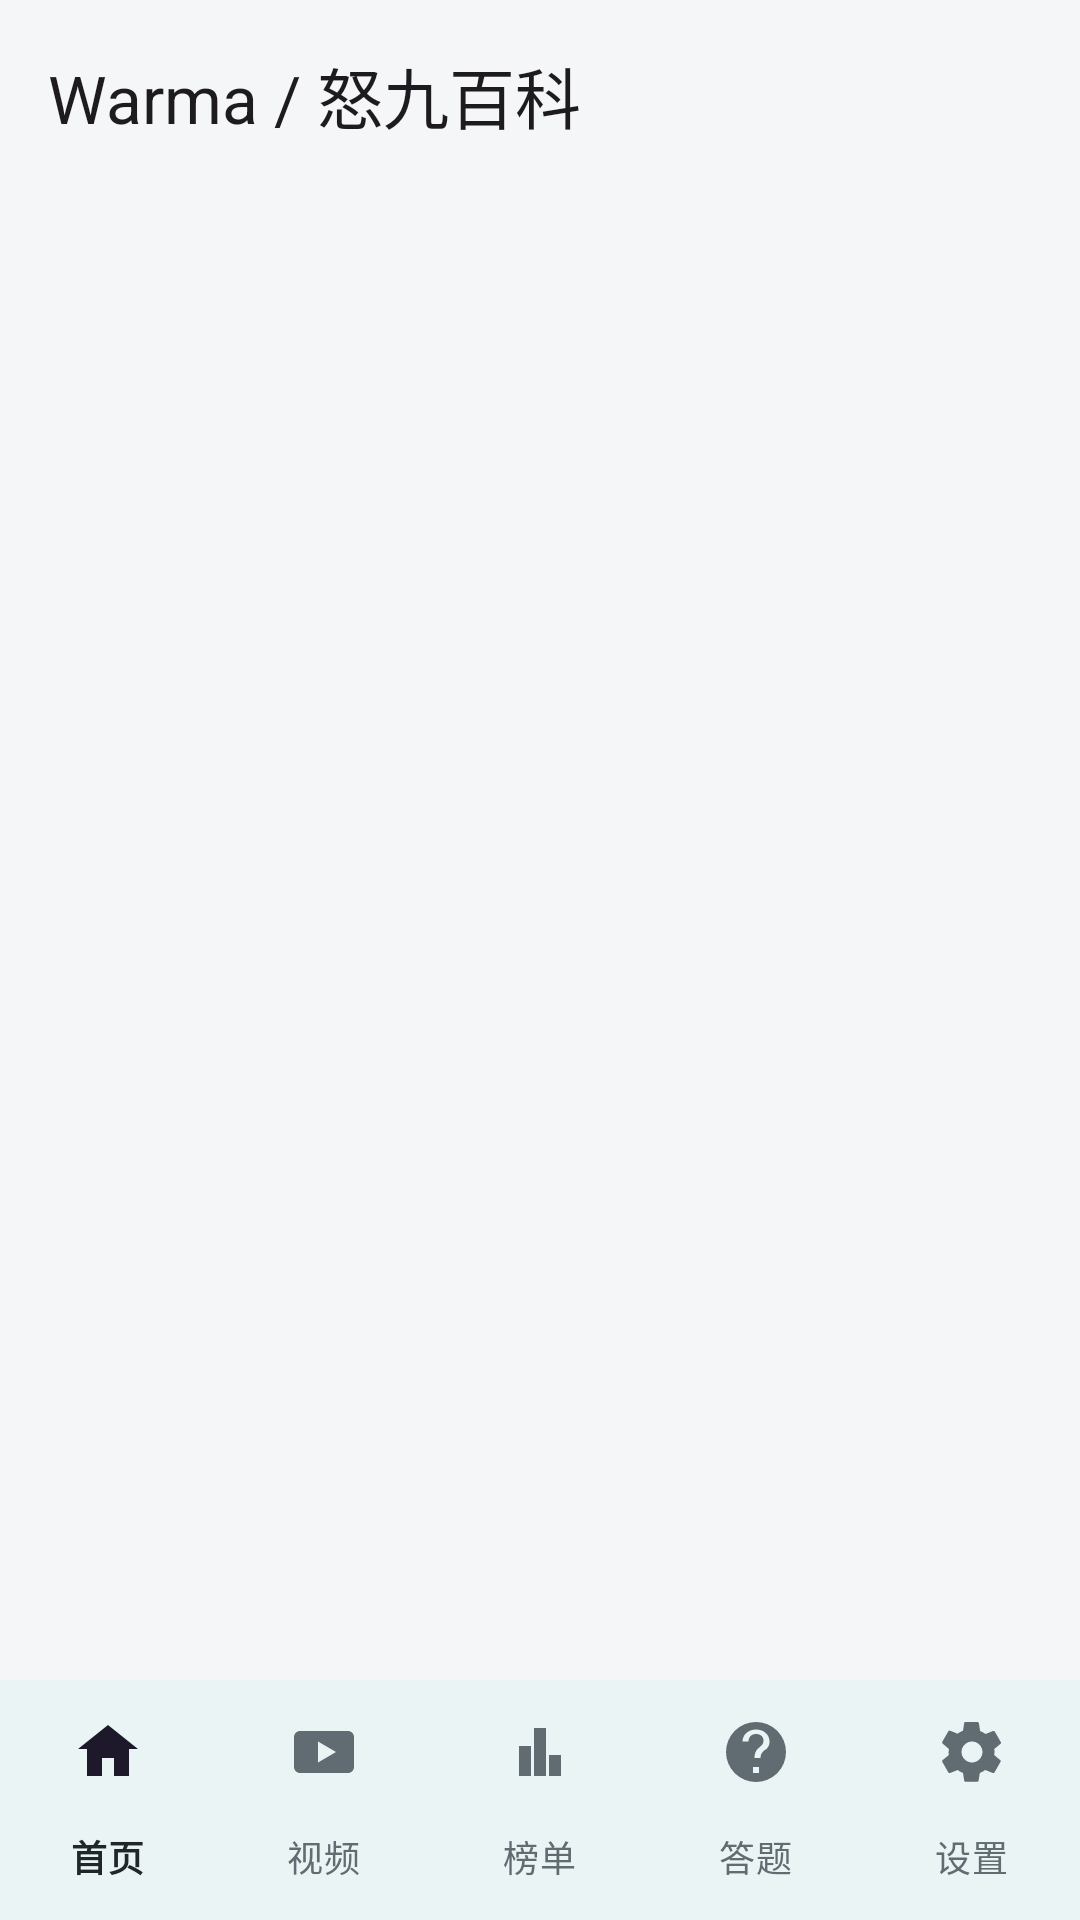

Here is an Android app screen rendered from its layout file. Give the layout XML and the strings, colors and styles it references.
<!-- AndroidManifest.xml: application theme Theme.EncyclopediaApp -->
<!-- res/layout/activity_main.xml -->
<?xml version="1.0" encoding="utf-8"?>
<LinearLayout xmlns:android="http://schemas.android.com/apk/res/android"
    xmlns:app="http://schemas.android.com/apk/res-auto"
    android:layout_width="match_parent"
    android:layout_height="match_parent"
    android:background="@color/background"
    android:fitsSystemWindows="true"
    android:orientation="vertical">

    <com.google.android.material.appbar.MaterialToolbar
        android:id="@+id/toolbar"
        android:layout_width="match_parent"
        android:layout_height="?attr/actionBarSize"
        android:background="@color/background"
        app:title="@string/app_name"
        app:titleTextAppearance="@style/TextAppearance.Material3.TitleLarge" />

    <FrameLayout
        android:id="@+id/fragmentContainer"
        android:layout_width="match_parent"
        android:layout_height="0dp"
        android:layout_weight="1" />

    <com.google.android.material.bottomnavigation.BottomNavigationView
        android:id="@+id/bottomNav"
        android:layout_width="match_parent"
        android:layout_height="wrap_content"
        android:paddingBottom="0dp"
        android:background="?attr/colorSurface"
        app:itemActiveIndicatorStyle="@style/NavActiveIndicator"
        app:labelVisibilityMode="labeled"
        app:menu="@menu/bottom_nav_menu" />
</LinearLayout>
<!-- resources referenced by this layout -->
<resources>
  <color name="background">#F5F6F7</color>
  <string name="app_name">Warma / 怒九百科</string>
  <style name="NavActiveIndicator" parent="Widget.Material3.BottomNavigationView.ActiveIndicator">
          <item name="android:color">@color/primary_container</item>
      </style>
  <style name="Theme.EncyclopediaApp" parent="Theme.Material3.DayNight.NoActionBar">
          <item name="colorPrimary">@color/primary</item>
          <item name="colorOnPrimary">@color/on_primary</item>
          <item name="colorPrimaryContainer">@color/primary_container</item>
          <item name="colorOnPrimaryContainer">@color/text_primary</item>
          <item name="colorOnSurface">@color/text_primary</item>
          <item name="colorOnSurfaceVariant">@color/text_secondary</item>
          <item name="colorOutline">@color/divider</item>
          <item name="materialCardViewStyle">@style/Widget.Encyclopedia.Card</item>
          <item name="colorSurface">@color/card</item>
          <item name="android:colorBackground">@color/background</item>
          <item name="android:statusBarColor">@color/background</item>
          <item name="android:windowLightStatusBar" tools:targetApi="m">true</item>
          <item name="android:navigationBarColor">@color/surface</item>
          <item name="android:windowLightNavigationBar" tools:targetApi="o_mr1">true</item>
          <item name="android:windowBackground">@color/background</item>
      </style>
  <color name="primary_container">#D7EFF0</color>
  <color name="primary">#087F85</color>
  <color name="on_primary">#FFFFFF</color>
  <color name="text_primary">#202629</color>
  <color name="text_secondary">#606C71</color>
  <color name="divider">#DEE4E6</color>
  <style name="Widget.Encyclopedia.Card" parent="Widget.Material3.CardView.Outlined">
          <item name="cardCornerRadius">8dp</item>
          <item name="cardElevation">0dp</item>
          <item name="strokeColor">@color/divider</item>
          <item name="strokeWidth">1dp</item>
      </style>
  <color name="card">#FFFFFF</color>
  <color name="surface">#FFFFFF</color>
</resources>
